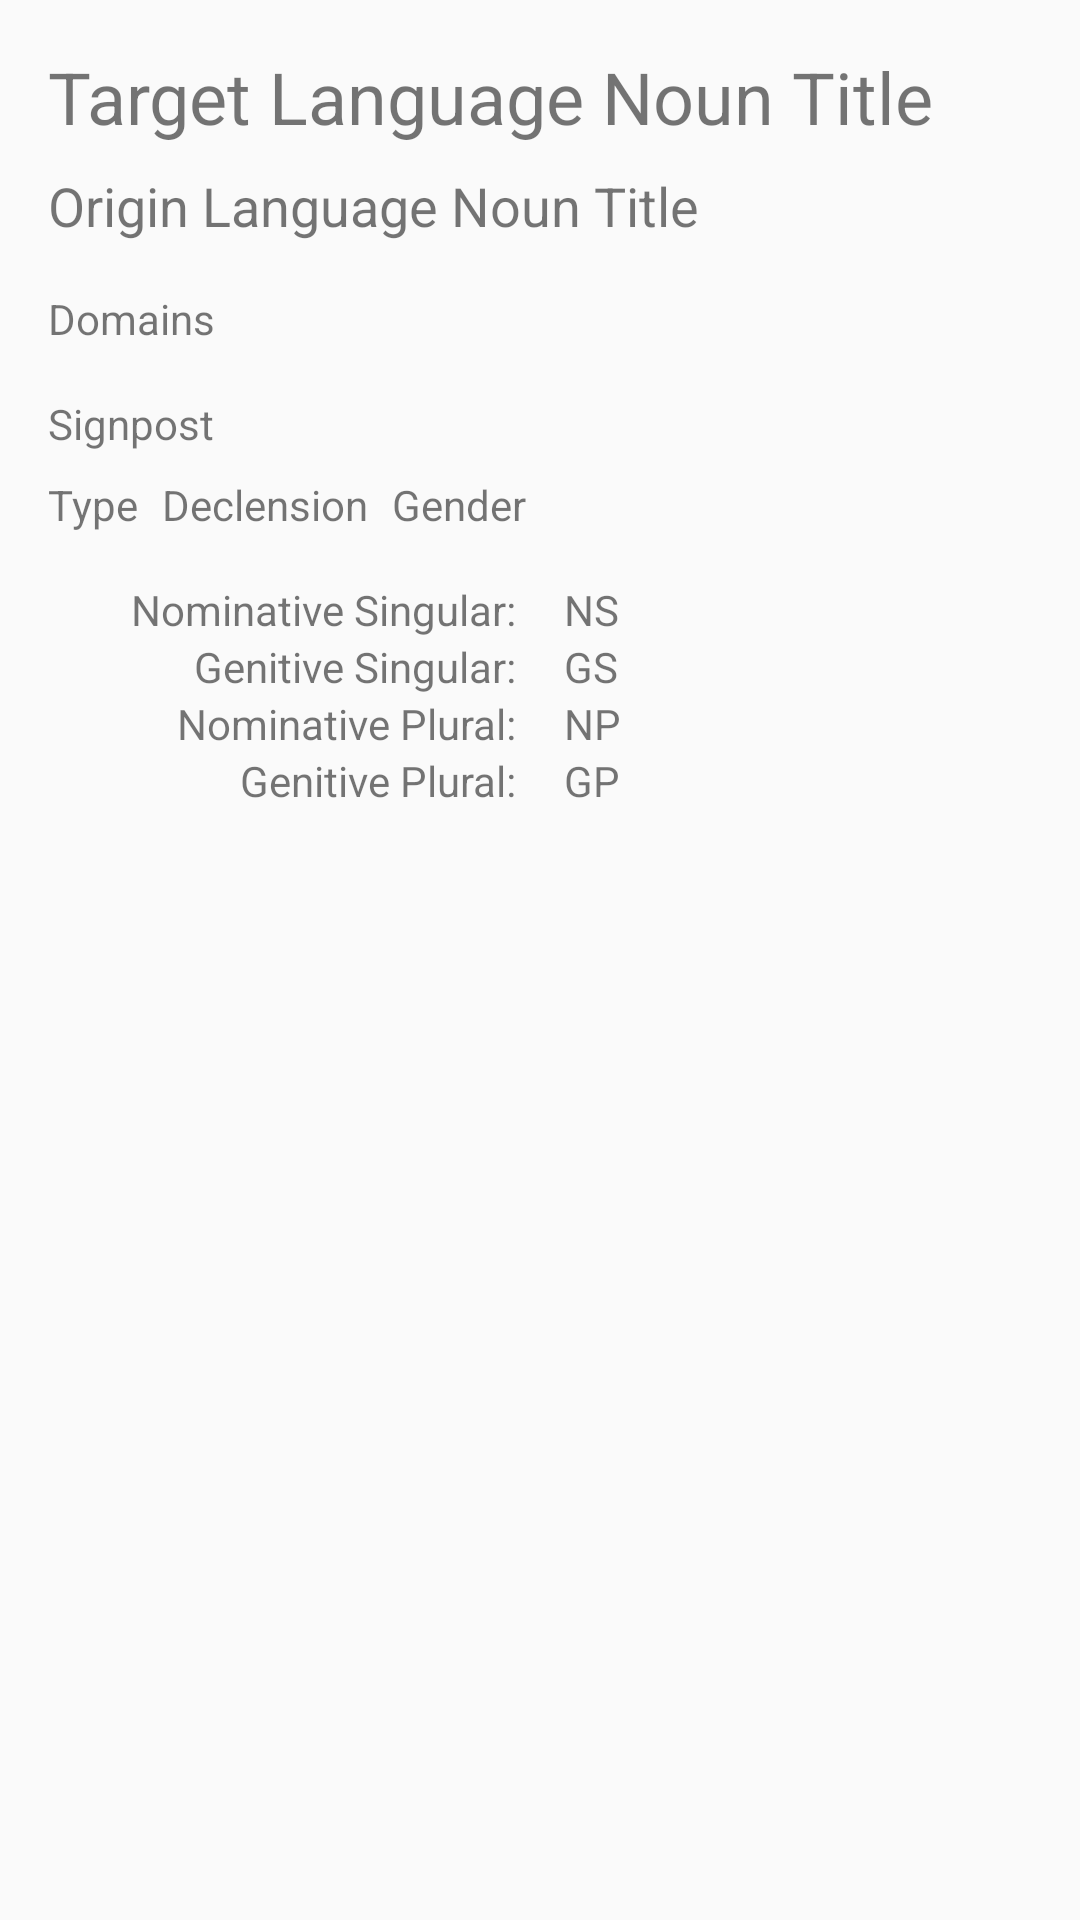

Reconstruct the res/layout file that produces this screen, plus the resources it refers to.
<!-- AndroidManifest.xml: application theme AppTheme -->
<!-- res/layout/fragment_term_details_noun.xml -->
<?xml version="1.0" encoding="utf-8"?>
<RelativeLayout xmlns:android="http://schemas.android.com/apk/res/android"
    android:layout_width="match_parent"
    android:layout_height="match_parent">

    <TextView
        android:id="@+id/term_title"
        android:layout_width="wrap_content"
        android:layout_height="wrap_content"
        android:layout_marginStart="16dp"
        android:layout_marginTop="16dp"
        android:text="Target Language Noun Title"
        android:textSize="24sp" />

    <TextView
        android:id="@+id/term_subtitle"
        android:layout_width="wrap_content"
        android:layout_height="wrap_content"
        android:layout_below="@+id/term_title"
        android:layout_marginBottom="8dp"
        android:layout_marginEnd="16dp"
        android:layout_marginStart="16dp"
        android:layout_marginTop="8dp"
        android:text="Origin Language Noun Title"
        android:textSize="18sp" />

    <TextView
        android:id="@+id/term_domains"
        android:layout_width="wrap_content"
        android:layout_height="wrap_content"
        android:layout_below="@+id/term_subtitle"
        android:layout_marginBottom="8dp"
        android:layout_marginEnd="16dp"
        android:layout_marginStart="16dp"
        android:layout_marginTop="8dp"
        android:text="Domains" />

    <include
        android:id="@+id/noun_details"
        layout="@layout/layout_noun_details"
        android:layout_width="match_parent"
        android:layout_height="wrap_content"
        android:layout_below="@+id/term_domains"
        android:layout_marginEnd="16dp"
        android:layout_marginStart="16dp"
        android:layout_marginTop="8dp" />

    <include
        android:id="@+id/noun_mutations"
        layout="@layout/layout_noun_mutations"
        android:layout_width="match_parent"
        android:layout_height="wrap_content"
        android:layout_below="@+id/noun_details"
        android:layout_marginBottom="8dp"
        android:layout_marginEnd="16dp"
        android:layout_marginStart="16dp"
        android:layout_marginTop="8dp" />

</RelativeLayout>
<!-- res/layout/layout_noun_details.xml (included above) -->
<?xml version="1.0" encoding="utf-8"?>
<RelativeLayout xmlns:android="http://schemas.android.com/apk/res/android"
    android:layout_width="wrap_content"
    android:layout_height="wrap_content">

    <TextView
        android:layout_marginBottom="8dp"
        android:id="@+id/noun_signpost"
        android:layout_width="wrap_content"
        android:layout_height="wrap_content"
        android:text="Signpost" />

    <RelativeLayout
        android:layout_below="@+id/noun_signpost"
        android:layout_width="wrap_content"
        android:layout_height="wrap_content">

        <TextView
            android:id="@+id/noun_type"
            android:layout_width="wrap_content"
            android:layout_height="wrap_content"
            android:text="Type" />

        <TextView
            android:layout_marginStart="8dp"
            android:layout_marginEnd="8dp"
            android:id="@+id/noun_declension"
            android:layout_width="wrap_content"
            android:layout_height="wrap_content"
            android:layout_toEndOf="@+id/noun_type"
            android:text="Declension" />

        <TextView
            android:id="@+id/noun_gender"
            android:layout_width="wrap_content"
            android:layout_height="wrap_content"
            android:layout_toEndOf="@+id/noun_declension"
            android:text="Gender" />

    </RelativeLayout>

</RelativeLayout>
<!-- res/layout/layout_noun_mutations.xml (included above) -->
<?xml version="1.0" encoding="utf-8"?>
<LinearLayout xmlns:android="http://schemas.android.com/apk/res/android"
    android:layout_width="match_parent"
    android:layout_height="wrap_content"
    android:orientation="horizontal">

    <LinearLayout
        android:id="@+id/noun_mutation_titles"
        android:layout_width="match_parent"
        android:layout_height="wrap_content"
        android:layout_weight="1"
        android:gravity="end"
        android:orientation="vertical"
        android:layout_margin="8dp">

        <TextView
            android:id="@+id/ns_title"
            android:layout_width="wrap_content"
            android:layout_height="wrap_content"
            android:text="Nominative Singular:" />

        <TextView
            android:id="@+id/gs_title"
            android:layout_width="wrap_content"
            android:layout_height="wrap_content"
            android:text="Genitive Singular:" />


        <TextView
            android:id="@+id/np_title"
            android:layout_width="wrap_content"
            android:layout_height="wrap_content"
            android:text="Nominative Plural:" />


        <TextView
            android:id="@+id/gp_title"
            android:layout_width="wrap_content"
            android:layout_height="wrap_content"
            android:text="Genitive Plural:" />
    </LinearLayout>

    <LinearLayout
        android:id="@+id/noun_mutation_values"
        android:layout_width="match_parent"
        android:layout_height="wrap_content"
        android:layout_weight="1"
        android:gravity="start"
        android:orientation="vertical"
        android:layout_margin="8dp">

        <TextView
            android:id="@+id/ns_noun_value"
            android:layout_width="wrap_content"
            android:layout_height="wrap_content"
            android:text="NS" />

        <TextView
            android:id="@+id/gs_noun_value"
            android:layout_width="wrap_content"
            android:layout_height="wrap_content"
            android:text="GS" />

        <TextView
            android:id="@+id/np_noun_value"
            android:layout_width="wrap_content"
            android:layout_height="wrap_content"
            android:text="NP" />

        <TextView
            android:id="@+id/gp_noun_value"
            android:layout_width="wrap_content"
            android:layout_height="wrap_content"
            android:text="GP" />
    </LinearLayout>

</LinearLayout>
<!-- resources referenced by this layout -->
<resources>
  <style name="AppTheme" parent="Theme.AppCompat.Light.DarkActionBar">
          
          <item name="colorPrimary">@color/colorPrimary</item>
          <item name="colorPrimaryDark">@color/colorPrimaryDark</item>
          <item name="colorAccent">@color/colorAccent</item>
          <item name="android:navigationBarColor">@color/colorPrimaryDark</item>
      </style>
  <color name="colorPrimary">@color/indigo_500</color>
  <color name="colorPrimaryDark">@color/indigo_700</color>
  <color name="colorAccent">@color/amber_500</color>
</resources>
